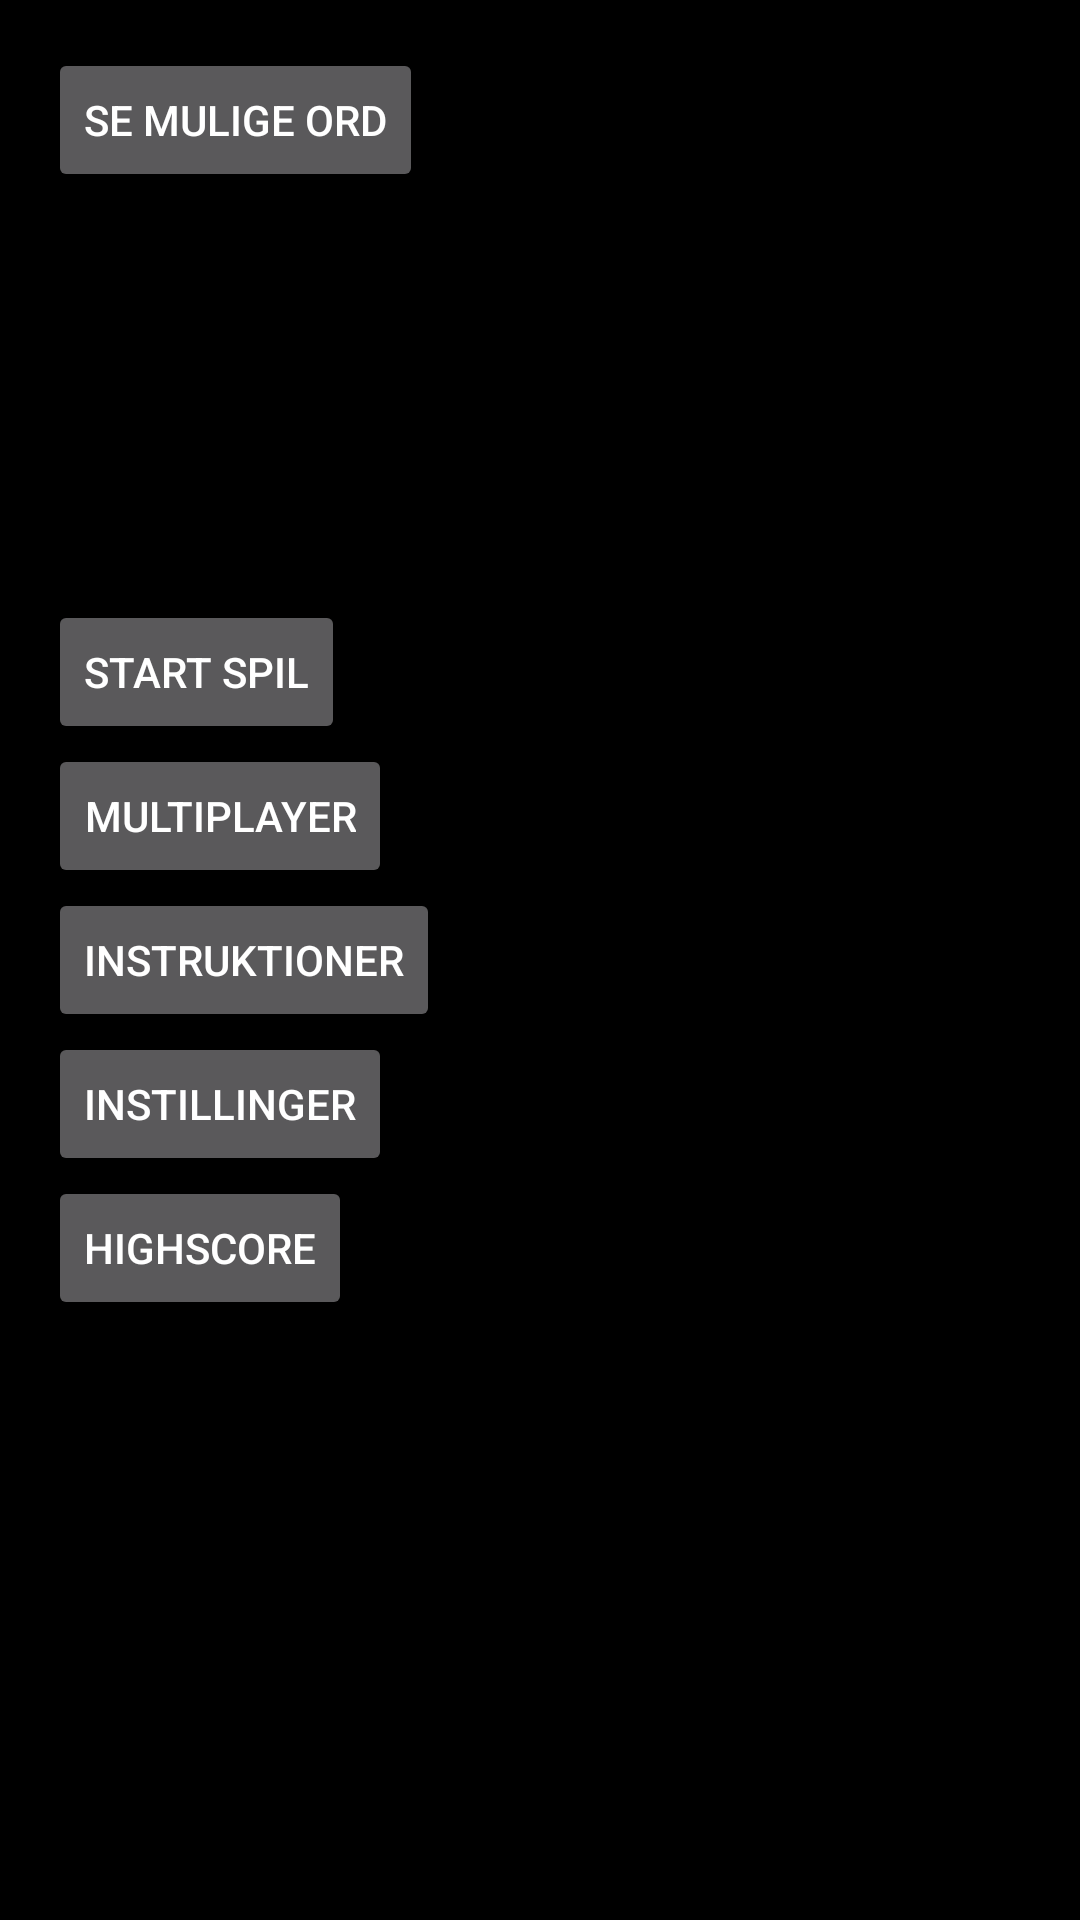

The Android layout XML behind this screen, and the referenced resources:
<!-- AndroidManifest.xml: application theme AppTheme -->
<!-- res/layout/fragment_main.xml -->
<?xml version="1.0" encoding="utf-8"?>
<RelativeLayout xmlns:android="http://schemas.android.com/apk/res/android"
    xmlns:tools="http://schemas.android.com/tools" android:layout_width="match_parent"
    android:layout_height="match_parent" android:paddingLeft="@dimen/activity_horizontal_margin"
    android:paddingRight="@dimen/activity_horizontal_margin"
    android:paddingTop="@dimen/activity_vertical_margin"
    android:paddingBottom="@dimen/activity_vertical_margin" tools:context=".MainActivity">

    <ImageView
        android:layout_width="wrap_content"
        android:layout_height="wrap_content"
        android:id="@+id/imageView"
        android:layout_alignParentTop="true"
        android:layout_alignParentStart="true"
        android:layout_alignParentBottom="true"
        android:src="@drawable/gallow"
        android:scaleType="centerCrop"
        android:layout_alignParentEnd="true" />

    <Button
        android:layout_width="wrap_content"
        android:layout_height="wrap_content"
        android:text="Start spil"
        android:id="@+id/btnStart"
        android:layout_above="@+id/btnMultiplayer"
        android:layout_alignParentStart="true" />

    <Button
        android:layout_width="wrap_content"
        android:layout_height="wrap_content"
        android:text="Instruktioner"
        android:id="@+id/btnInstructions"
        android:layout_centerVertical="true"
        android:layout_alignParentStart="true" />

    <Button
        android:layout_width="wrap_content"
        android:layout_height="wrap_content"
        android:text="Instillinger"
        android:id="@+id/btnSettings"
        android:layout_below="@+id/btnInstructions"
        android:layout_alignParentStart="true" />

    <Button
        android:layout_width="wrap_content"
        android:layout_height="wrap_content"
        android:text="Se Mulige Ord"
        android:id="@+id/btnWordList"
        android:layout_alignParentStart="true" />

    <Button
        android:layout_width="wrap_content"
        android:layout_height="wrap_content"
        android:text="Multiplayer"
        android:id="@+id/btnMultiplayer"
        android:layout_above="@+id/btnInstructions"
        android:layout_alignParentStart="true" />

    <Button
        android:layout_width="wrap_content"
        android:layout_height="wrap_content"
        android:text="Highscore"
        android:id="@+id/btnHighscore"
        android:layout_below="@+id/btnSettings"
        android:layout_alignParentLeft="true"
        android:layout_alignParentStart="true" />
</RelativeLayout>
<!-- resources referenced by this layout -->
<resources>
  <dimen name="activity_horizontal_margin">16dp</dimen>
  <dimen name="activity_vertical_margin">16dp</dimen>
  <!-- drawable gallow: jpg bitmap (mipmap-xhdpi, 23026 bytes) -->
  <style name="AppTheme" parent="Theme.AppCompat.NoActionBar">
          
          <item name="colorPrimary">@color/colorPrimary</item>
          <item name="colorPrimaryDark">@color/colorPrimaryDark</item>
          <item name="colorAccent">@color/colorAccent</item>
          <item name="android:colorBackground">#000000</item>
          
  
          
          <item name="md_dark_theme">false</item>
          <item name="md_background_color">@android:color/black</item>
          <item name="md_icon">@drawable/icon
              <attr name="md_icon_max_size" format="dimension" />
              <attr name="md_icon_limit_icon_to_default_size" format="boolean" />
          </item>
          <item name="md_title_color">@android:color/white</item>
          <item name="md_content_color">@android:color/white</item>
          <item name="md_link_color">@android:color/black</item>
          <item name="md_positive_color">@android:color/white</item>
          <item name="md_neutral_color">@android:color/white</item>
          <item name="md_negative_color">#eeeeee</item>
          <item name="md_widget_color">@android:color/white</item>
          <item name="md_item_color">@android:color/white</item>
          <item name="md_divider_color">@android:color/black</item>
          <item name="md_btn_ripple_color">#000000</item>
          <item name="md_list_selector">@drawable/md_selector_dark</item>
          <item name="md_btn_stacked_selector">@drawable/md_selector</item>
          <item name="md_btn_positive_selector">@drawable/md_selector</item>
          <item name="md_btn_neutral_selector">@drawable/md_selector</item>
          <item name="md_btn_negative_selector">@drawable/md_selector</item>
          <item name="md_title_gravity">start</item>
          <item name="md_content_gravity">start</item>
          <item name="md_items_gravity">start</item>
          <item name="md_buttons_gravity">start</item>
          <item name="md_btnstacked_gravity">end</item>
          <item name="md_medium_font">Roboto-Bold.ttf</item>
          <item name="md_regular_font">Roboto-Light.ttf</item>
          <item name="android:textColorPrimaryInverse">@color/primary_text_material_light</item>
      </style>
  <color name="colorPrimary">#d32f2f</color>
  <color name="colorPrimaryDark">#000000</color>
  <color name="colorAccent">#d50000</color>
  <!-- drawable icon: png bitmap (drawable-xhdpi, 2542 bytes) -->
  <color name="primary_text_material_light">#e0e0e0</color>
</resources>
